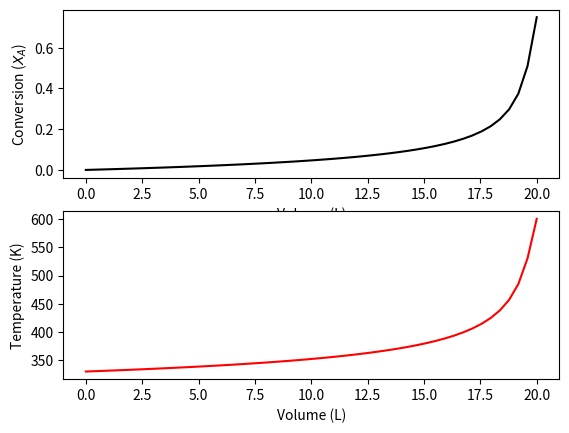

Source code (Python):
#Importing the requisite libraries
import numpy as np
from scipy.integrate import odeint
import matplotlib.pyplot as plt

#We have a first order reaction

#The reaction rate expression is -rA = k.CA

#Reaction stoichiometry
a = 1
b = 1
delta = b - a

#Inlet conditions
yAo = 1 #pure A in inlet
CAo = 0.5 # M
vo = 2.5 # L/s
V = 20 #Reactor volume, L
thetaB = 0 #No B in inlet
eps = (yAo*delta)/a

#Reaction rate data
A = 100000 # 1/s
EA = 45000 #J/mol.K
R = 8.314 #J/mol.K

#Thermodynamic data
Hrxno = -65000 #J/mol
CpA = 130 #J/mol.K
CpB = 190 #J/mol.K
deltaCp = ((b*CpB) - (a*CpA))/a
To = 330 #K
Tref = 298 #K

#Define the functions

#S = [conversion, temperature]

def pfr(S,V):
    k = A*np.exp(-EA/(R*S[1]))
    dXAdV = (k*(1-S[0])*To)/(vo*S[1]*(1+eps*S[0]))
    dTdV = ((deltaCp*(Tref - S[1])-Hrxno)*(k*(1-S[0])*To))/((CpA + S[0]*deltaCp)*(vo*S[1]*(1+eps*S[0])))
    dSdV = [dXAdV, dTdV]
    return dSdV    

#Solving the system of ODEs
V = np.linspace(0, 20, 50)
So = [0,To]
S = odeint(pfr, So, V)
XA = S[:,0]
T = S[:,1]

#Preparing the plots

plt.subplot(2,1,1)
plt.plot(V, XA, "k")
plt.xlabel("Volume (L)")
plt.ylabel("Conversion ($X_A$)")

plt.subplot(2,1,2)
plt.plot(V, T, "r")
plt.xlabel("Volume (L)")
plt.ylabel("Temperature (K)")
plt.show()

print('The exit temperature is',np.round(T[len(T)-1],2),'K')
print('The exit conversion is',np.round(XA[len(XA)-1],2))